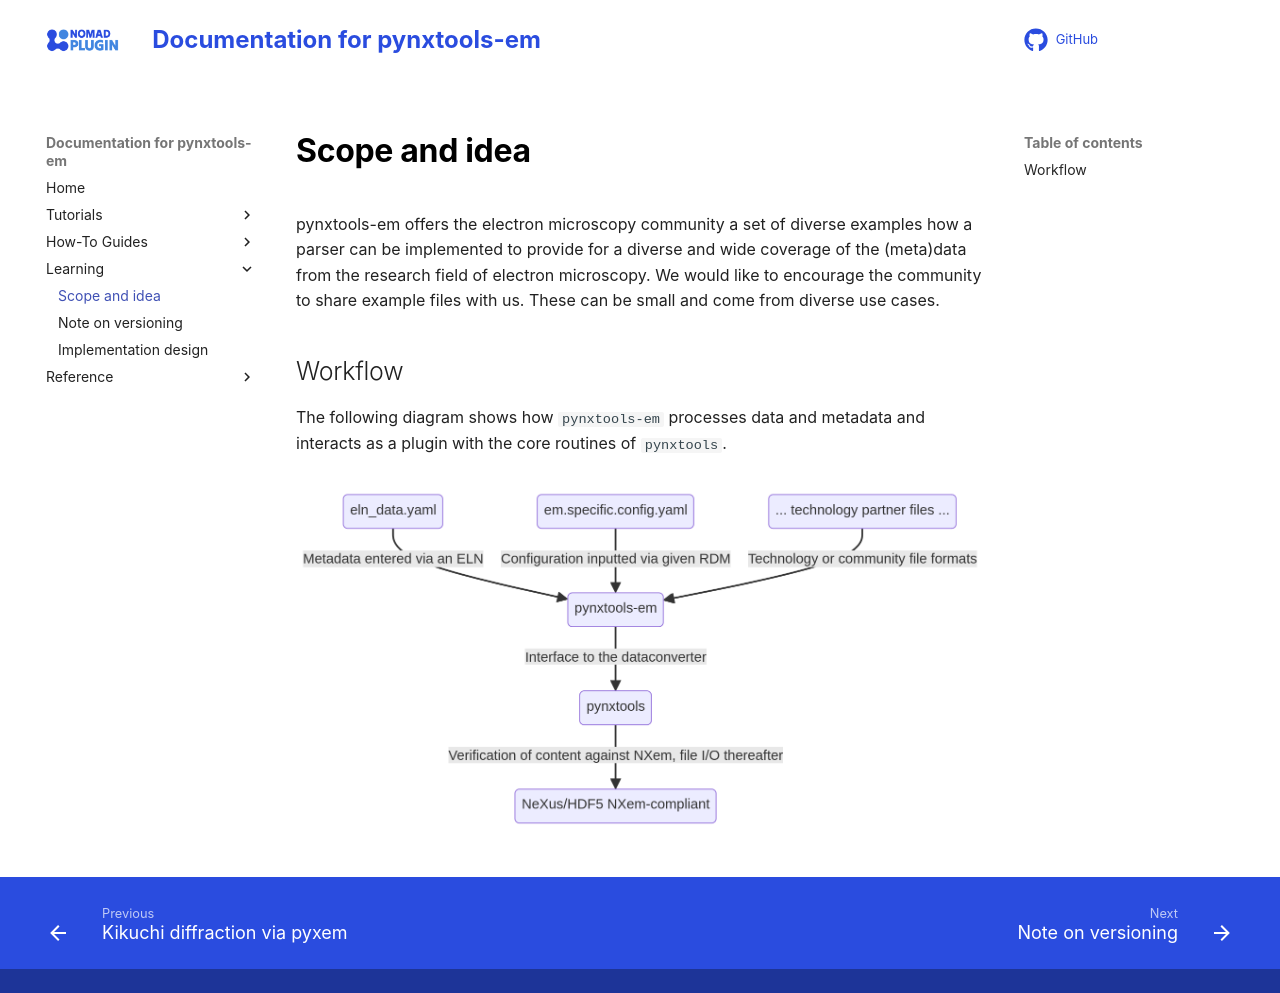

repository: FAIRmat-NFDI/pynxtools-em · page: learn/learn.html · generator: mkdocs

# Scope and idea

pynxtools-em offers the electron microscopy community a set of diverse examples how a parser can be implemented to provide for a diverse and wide coverage of the (meta)data from the research field of electron microscopy. We would like to encourage the community to share example files with us. These can be small and come from diverse use cases.

## Workflow

The following diagram shows how `pynxtools-em` processes data and metadata and interacts as a plugin with the core routines of `pynxtools`.

<img src="media/workflow.png" />
